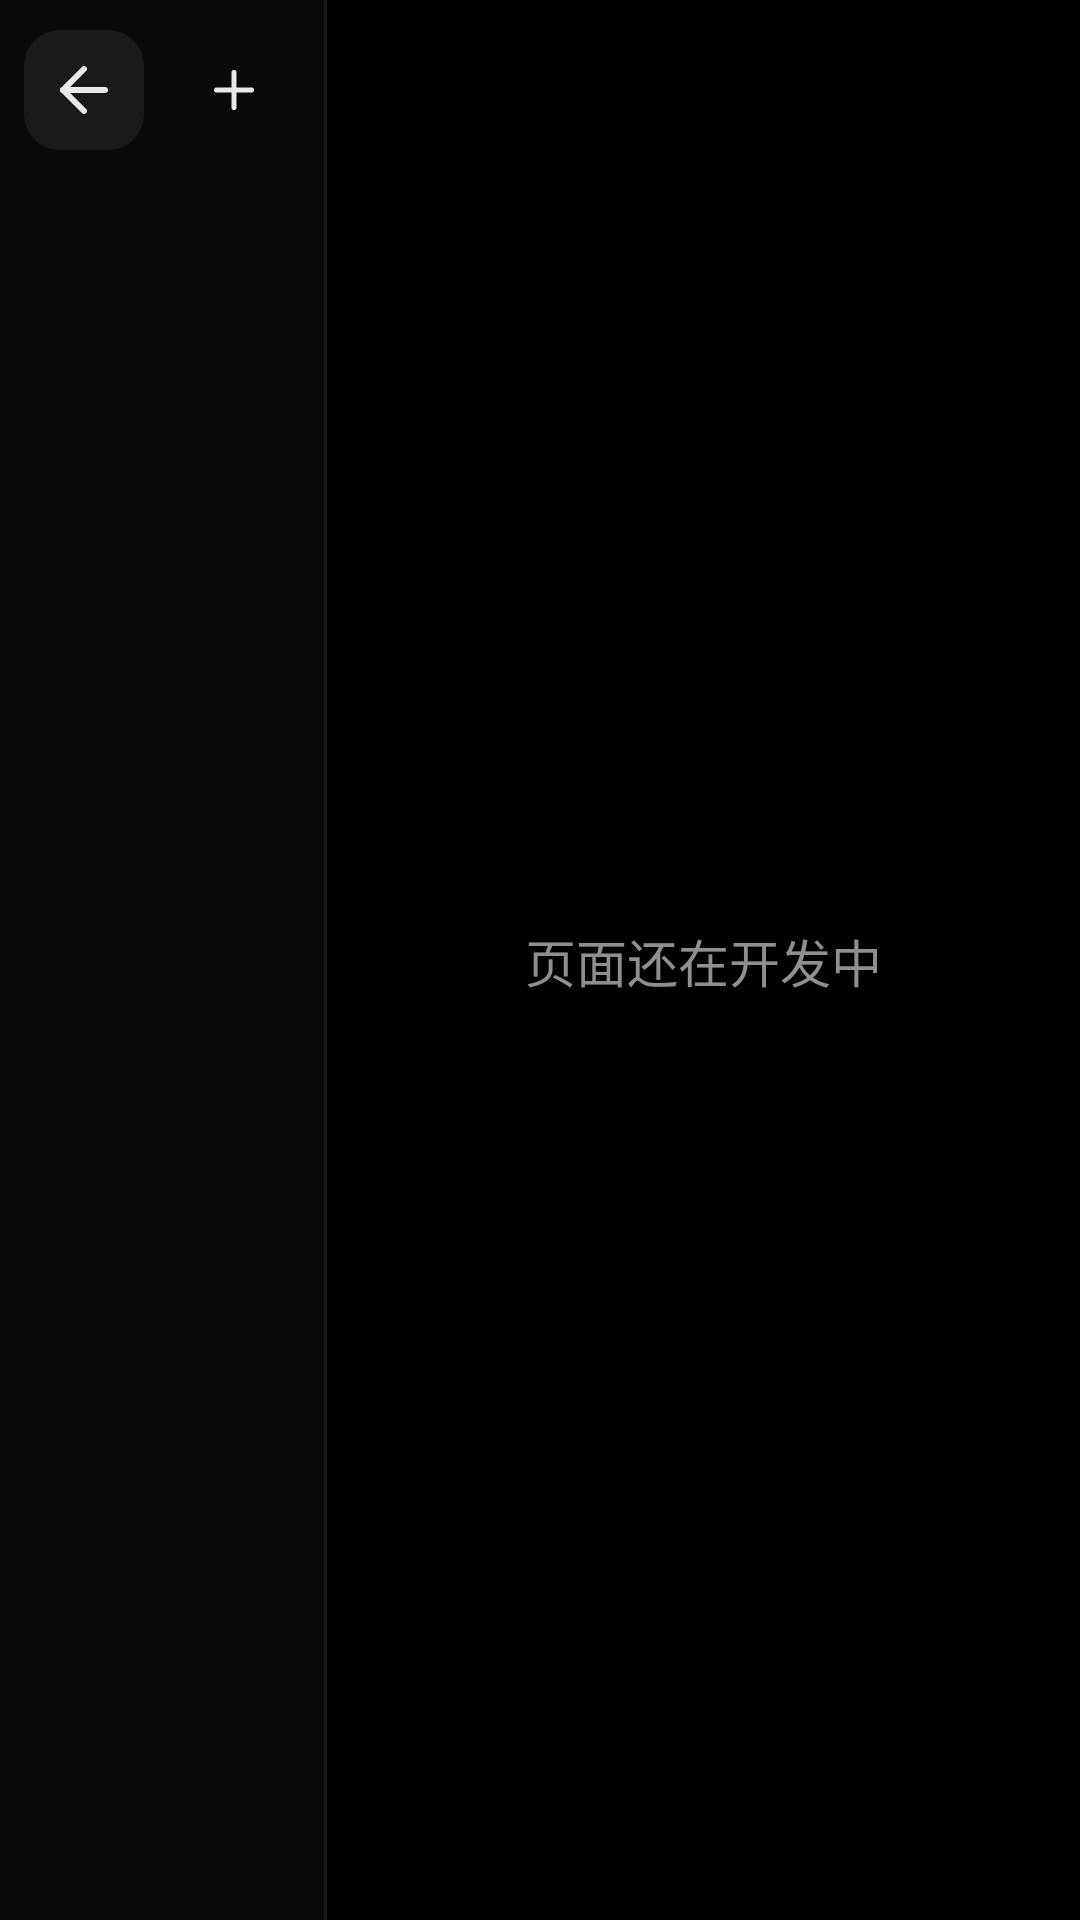

Write the Android layout XML for this screen, with the resource values it uses.
<!-- AndroidManifest.xml: application theme Theme.ScanPenApp -->
<!-- res/layout/activity_micro_chat.xml -->
<?xml version="1.0" encoding="utf-8"?>
<androidx.constraintlayout.widget.ConstraintLayout xmlns:android="http://schemas.android.com/apk/res/android"
    xmlns:app="http://schemas.android.com/apk/res-auto"
    xmlns:tools="http://schemas.android.com/tools"
    android:layout_width="match_parent"
    android:layout_height="match_parent"
    android:background="@color/chat_bg">

    
    <androidx.constraintlayout.widget.ConstraintLayout
        android:id="@+id/sidebar"
        android:layout_width="0dp"
        android:layout_height="0dp"
        android:background="@color/chat_sidebar_bg"
        app:layout_constraintBottom_toBottomOf="parent"
        app:layout_constraintEnd_toStartOf="@id/sidebarDivider"
        app:layout_constraintStart_toStartOf="parent"
        app:layout_constraintTop_toTopOf="parent"
        app:layout_constraintWidth_percent="0.3">

        
        <ImageView
            android:id="@+id/btnBack"
            android:layout_width="40dp"
            android:layout_height="40dp"
            android:layout_marginStart="8dp"
            android:layout_marginTop="10dp"
            android:background="@drawable/bg_topbar_btn"
            android:clickable="true"
            android:contentDescription="@string/chat_back"
            android:focusable="true"
            android:padding="8dp"
            android:scaleType="centerInside"
            android:src="@drawable/ic_arrow_left"
            app:tint="@color/chat_text_primary"
            app:layout_constraintStart_toStartOf="parent"
            app:layout_constraintTop_toTopOf="parent" />

        
        <LinearLayout
            android:id="@+id/searchBox"
            android:layout_width="0dp"
            android:layout_height="40dp"
            android:layout_marginStart="8dp"
            android:layout_marginTop="10dp"
            android:layout_marginEnd="12dp"
            android:background="@drawable/bg_search_field"
            android:gravity="center_vertical"
            android:orientation="horizontal"
            android:paddingStart="10dp"
            android:paddingEnd="10dp"
            app:layout_constraintEnd_toStartOf="@id/btnNewChat"
            app:layout_constraintStart_toEndOf="@id/btnBack"
            app:layout_constraintTop_toTopOf="parent">

            <ImageView
                android:layout_width="14dp"
                android:layout_height="14dp"
                android:contentDescription="@null"
                android:src="@drawable/ic_search"
                android:tint="@color/chat_text_secondary" />

            <TextView
                android:layout_width="0dp"
                android:layout_height="wrap_content"
                android:layout_marginStart="8dp"
                android:layout_weight="1"
                android:ellipsize="end"
                android:maxLines="1"
                android:text="@string/chat_search_hint"
                android:textColor="@color/chat_text_secondary"
                android:textSize="13sp" />
        </LinearLayout>

        <ImageView
            android:id="@+id/btnNewChat"
            android:layout_width="40dp"
            android:layout_height="40dp"
            android:layout_marginTop="10dp"
            android:layout_marginEnd="10dp"
            android:background="?attr/selectableItemBackgroundBorderless"
            android:clickable="true"
            android:contentDescription="@string/chat_action_new_chat"
            android:focusable="true"
            android:padding="10dp"
            android:src="@drawable/ic_plus"
            android:tint="@color/chat_text_primary"
            app:layout_constraintEnd_toEndOf="parent"
            app:layout_constraintTop_toTopOf="parent" />

        
        <ListView
            android:id="@+id/lvContacts"
            android:layout_width="0dp"
            android:layout_height="0dp"
            android:layout_marginTop="6dp"
            android:clipToPadding="false"
            android:divider="@null"
            android:listSelector="@android:color/transparent"
            android:overScrollMode="never"
            android:scrollbars="none"
            app:layout_constraintBottom_toBottomOf="parent"
            app:layout_constraintEnd_toEndOf="parent"
            app:layout_constraintStart_toStartOf="parent"
            app:layout_constraintTop_toBottomOf="@id/searchBox"
            tools:listitem="@layout/item_chat_contact" />

    </androidx.constraintlayout.widget.ConstraintLayout>

    
    <View
        android:id="@+id/sidebarDivider"
        android:layout_width="1dp"
        android:layout_height="0dp"
        android:background="@color/chat_sidebar_divider"
        app:layout_constraintBottom_toBottomOf="parent"
        app:layout_constraintStart_toEndOf="@id/sidebar"
        app:layout_constraintTop_toTopOf="parent" />

    
    <TextView
        android:id="@+id/tvUnderDevelopment"
        android:layout_width="wrap_content"
        android:layout_height="wrap_content"
        android:gravity="center"
        android:text="@string/chat_under_development"
        android:textColor="@color/chat_text_secondary"
        android:textSize="17sp"
        app:layout_constraintBottom_toBottomOf="parent"
        app:layout_constraintEnd_toEndOf="parent"
        app:layout_constraintStart_toEndOf="@id/sidebarDivider"
        app:layout_constraintTop_toTopOf="parent" />

</androidx.constraintlayout.widget.ConstraintLayout>
<!-- res/layout/item_chat_contact.xml (included above) -->
<?xml version="1.0" encoding="utf-8"?>
<LinearLayout xmlns:android="http://schemas.android.com/apk/res/android"
    xmlns:tools="http://schemas.android.com/tools"
    android:layout_width="match_parent"
    android:layout_height="wrap_content"
    android:background="@drawable/bg_contact_item"
    android:gravity="center_vertical"
    android:minHeight="64dp"
    android:orientation="horizontal"
    android:paddingStart="12dp"
    android:paddingTop="10dp"
    android:paddingEnd="12dp"
    android:paddingBottom="10dp">

    <View
        android:id="@+id/vContactAvatar"
        android:layout_width="40dp"
        android:layout_height="40dp"
        android:background="@drawable/bg_avatar" />

    <LinearLayout
        android:layout_width="0dp"
        android:layout_height="wrap_content"
        android:layout_marginStart="10dp"
        android:layout_weight="1"
        android:orientation="vertical">

        <LinearLayout
            android:layout_width="match_parent"
            android:layout_height="wrap_content"
            android:gravity="center_vertical"
            android:orientation="horizontal">

            <TextView
                android:id="@+id/tvContactName"
                android:layout_width="0dp"
                android:layout_height="wrap_content"
                android:layout_weight="1"
                android:ellipsize="end"
                android:maxLines="1"
                android:textColor="@color/chat_text_primary"
                android:textSize="15sp"
                android:textStyle="bold"
                tools:text="欣航IT学习之路群" />

            <TextView
                android:id="@+id/tvContactTime"
                android:layout_width="wrap_content"
                android:layout_height="wrap_content"
                android:layout_marginStart="6dp"
                android:textColor="@color/chat_text_tertiary"
                android:textSize="11sp"
                tools:text="08:54" />
        </LinearLayout>

        <TextView
            android:id="@+id/tvContactPreview"
            android:layout_width="match_parent"
            android:layout_height="wrap_content"
            android:layout_marginTop="2dp"
            android:ellipsize="end"
            android:maxLines="1"
            android:textColor="@color/chat_text_secondary"
            android:textSize="12sp"
            tools:text="母老虎: 谢谢刘老师🥰" />
    </LinearLayout>

</LinearLayout>
<!-- resources referenced by this layout -->
<resources>
  <color name="chat_bg">#000000</color>
  <color name="chat_sidebar_bg">#0A0A0A</color>
  <color name="chat_sidebar_divider">#1A1A1A</color>
  <color name="chat_text_primary">#E8E8ED</color>
  <color name="chat_text_secondary">#8E8E93</color>
  <color name="chat_text_tertiary">#5A5A5E</color>
  <!-- drawable bg_avatar (drawable) -->
  <?xml version="1.0" encoding="utf-8"?>
  <shape xmlns:android="http://schemas.android.com/apk/res/android"
      android:shape="oval">
      <solid android:color="@color/ai_avatar_bg" />
  </shape>
  <!-- drawable bg_contact_item (drawable) -->
  <?xml version="1.0" encoding="utf-8"?>
  <selector xmlns:android="http://schemas.android.com/apk/res/android">
      <item android:state_activated="true">
          <shape android:shape="rectangle">
              <solid android:color="@color/chat_sidebar_active" />
          </shape>
      </item>
      <item android:state_pressed="true">
          <shape android:shape="rectangle">
              <solid android:color="@color/chat_sidebar_hover" />
          </shape>
      </item>
      <item>
          <shape android:shape="rectangle">
              <solid android:color="@android:color/transparent" />
          </shape>
      </item>
  </selector>
  <!-- drawable bg_search_field (drawable) -->
  <?xml version="1.0" encoding="utf-8"?>
  <shape xmlns:android="http://schemas.android.com/apk/res/android"
      android:shape="rectangle">
      <solid android:color="@color/ai_sidebar_hover" />
      <corners android:radius="8dp" />
  </shape>
  <!-- drawable bg_topbar_btn (drawable) -->
  <?xml version="1.0" encoding="utf-8"?>
  <selector xmlns:android="http://schemas.android.com/apk/res/android">
      <item android:state_enabled="false">
          <shape android:shape="rectangle">
              <solid android:color="@color/surface_level_1" />
              <corners android:radius="12dp" />
          </shape>
      </item>
      <item android:state_pressed="true">
          <shape android:shape="rectangle">
              <solid android:color="@color/surface_level_2" />
              <corners android:radius="12dp" />
          </shape>
      </item>
      <item>
          <shape android:shape="rectangle">
              <solid android:color="@color/surface_level_1" />
              <corners android:radius="12dp" />
          </shape>
      </item>
  </selector>
  <!-- drawable ic_plus (drawable) -->
  <vector xmlns:android="http://schemas.android.com/apk/res/android"
      android:width="20dp"
      android:height="20dp"
      android:viewportWidth="24"
      android:viewportHeight="24">
      <path
          android:fillColor="@android:color/white"
          android:pathData="M5,12L19,12"
          android:strokeColor="@android:color/white"
          android:strokeLineCap="round"
          android:strokeLineJoin="round"
          android:strokeWidth="2" />
      <path
          android:fillColor="@android:color/white"
          android:pathData="M12,5L12,19"
          android:strokeColor="@android:color/white"
          android:strokeLineCap="round"
          android:strokeLineJoin="round"
          android:strokeWidth="2" />
  </vector>
  <string name="chat_action_new_chat">新建对话</string>
  <string name="chat_back">返回</string>
  <string name="chat_search_hint">搜索</string>
  <string name="chat_under_development">页面还在开发中</string>
  <color name="ai_avatar_bg">#4A7BA8</color>
  <color name="chat_sidebar_active">#2A2A2A</color>
  <color name="chat_sidebar_hover">#1A1A1A</color>
  <color name="ai_sidebar_hover">#1A1A1A</color>
  <color name="surface_level_1">#FF1A1A1A</color>
  <color name="surface_level_2">#FF2A2A2A</color>
  <color name="text_primary">#FFFFFFFF</color>
  <color name="gray_white_primary">#D1D1D6</color>
  <color name="gray_white_primary_variant">#9E9E9E</color>
  <color name="gray_white_on_primary">#1A1A1A</color>
  <color name="gray_white_secondary">#9E9E9E</color>
  <color name="gray_white_secondary_variant">#5A5A5E</color>
  <color name="gray_white_on_secondary">#FFFFFF</color>
</resources>
